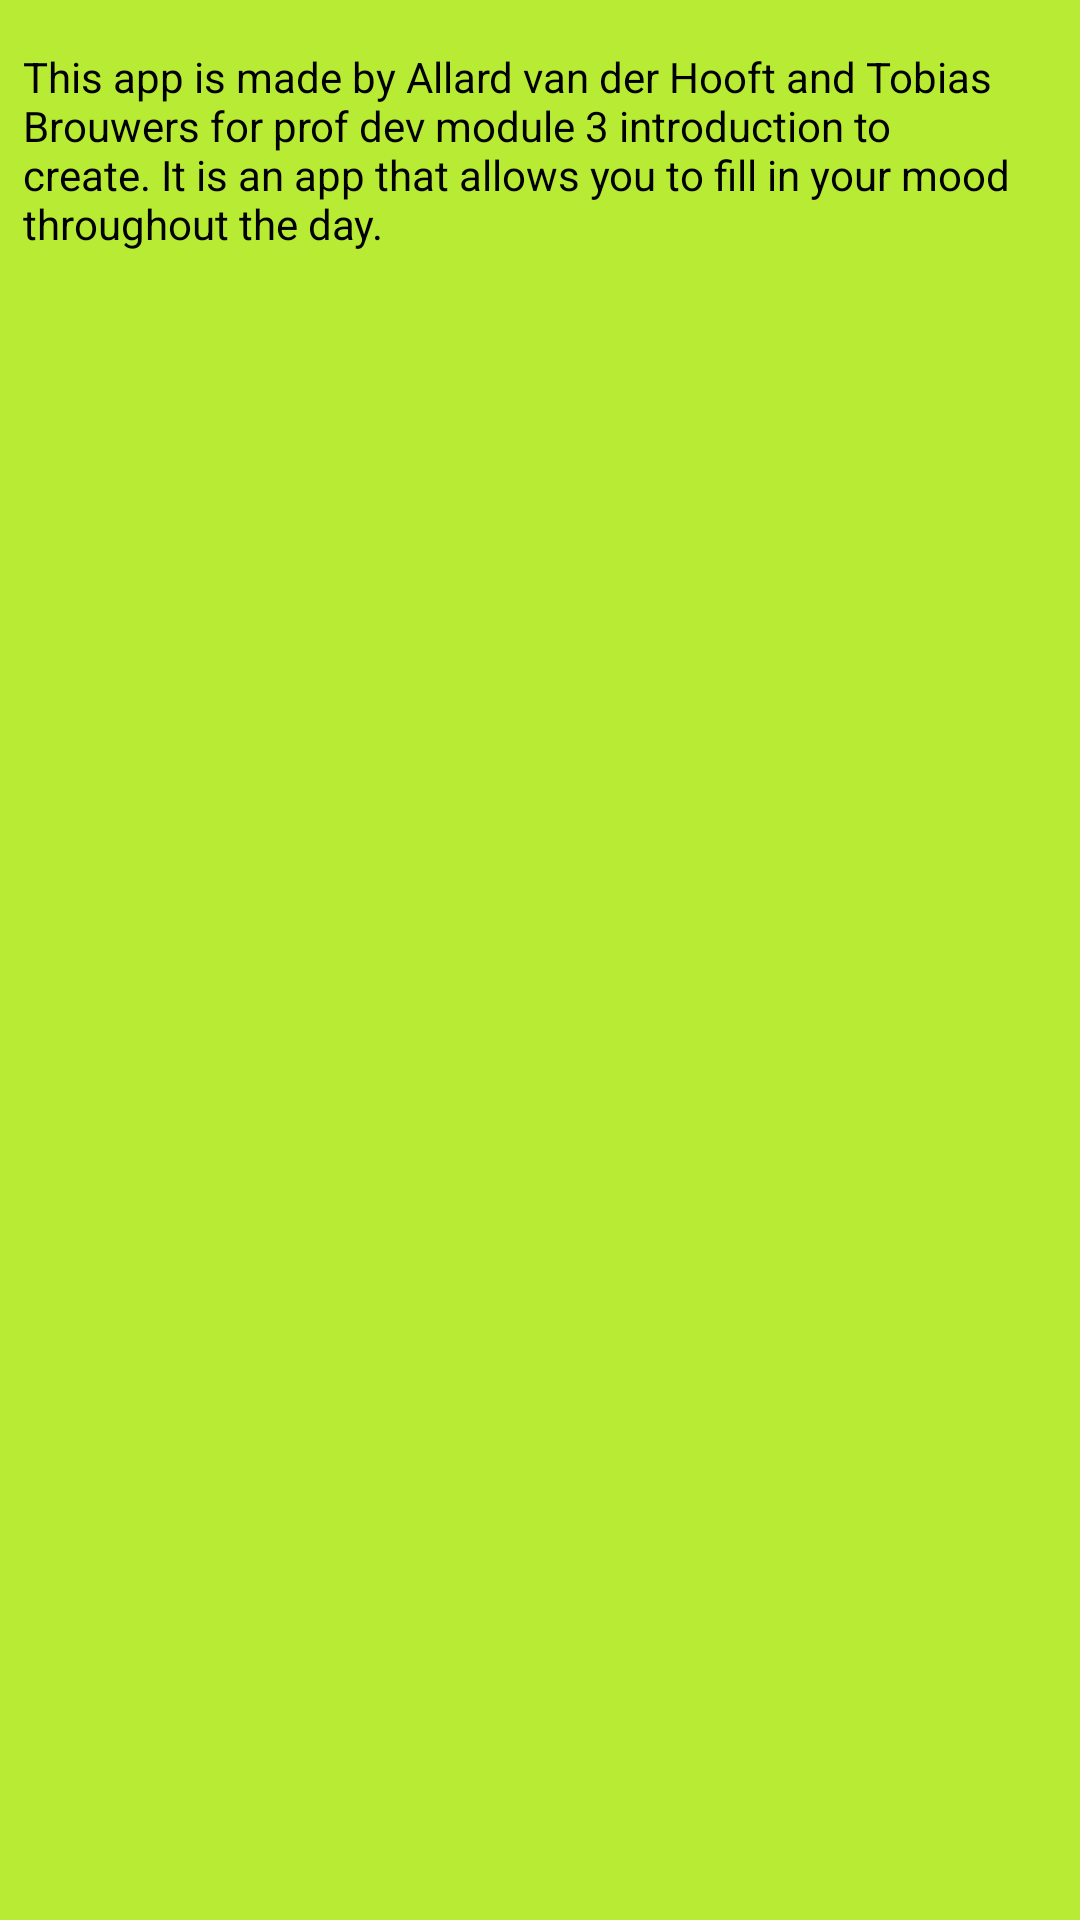

Write the Android layout XML for this screen, with the resource values it uses.
<!-- AndroidManifest.xml: application theme Theme.TherapieApp2 -->
<!-- res/layout/about_dialog.xml -->
<?xml version="1.0" encoding="utf-8"?>
<androidx.constraintlayout.widget.ConstraintLayout xmlns:android="http://schemas.android.com/apk/res/android"
    xmlns:app="http://schemas.android.com/apk/res-auto"
    xmlns:tools="http://schemas.android.com/tools"
    android:layout_width="match_parent"
    android:layout_height="wrap_content"
    android:background="@color/lightGreen">

    <TextView
        android:id="@+id/about_text"
        android:layout_width="345dp"
        android:layout_height="87dp"
        android:layout_alignParentEnd="true"
        android:layout_alignParentBottom="true"
        android:layout_marginTop="16dp"
        android:text="@string/about_text"
        android:textColor="@android:color/black"
        app:layout_constraintEnd_toEndOf="parent"
        app:layout_constraintStart_toStartOf="parent"
        app:layout_constraintTop_toTopOf="parent" />

</androidx.constraintlayout.widget.ConstraintLayout>
<!-- resources referenced by this layout -->
<resources>
  <color name="lightGreen">#b7eb34</color>
  <string name="about_text">This app is made by Allard van der Hooft and Tobias Brouwers for prof dev module 3 introduction to create. It is an app that allows you to fill in your mood throughout the day.</string>
  <style name="Theme.TherapieApp2" parent="Theme.MaterialComponents.DayNight.DarkActionBar">
          
          <item name="colorPrimary">@color/purple_500</item>
          <item name="colorPrimaryVariant">@color/purple_700</item>
          <item name="colorOnPrimary">@color/white</item>
          
          <item name="colorSecondary">@color/teal_200</item>
          <item name="colorSecondaryVariant">@color/teal_700</item>
          <item name="colorOnSecondary">@color/black</item>
          
          <item name="android:statusBarColor" tools:targetApi="l">?attr/colorPrimaryVariant</item>
          
      </style>
  <color name="purple_500">#FF6200EE</color>
  <color name="purple_700">#FF3700B3</color>
  <color name="white">#FFFFFFFF</color>
  <color name="teal_200">#FF03DAC5</color>
  <color name="teal_700">#FF018786</color>
  <color name="black">#FF000000</color>
</resources>
